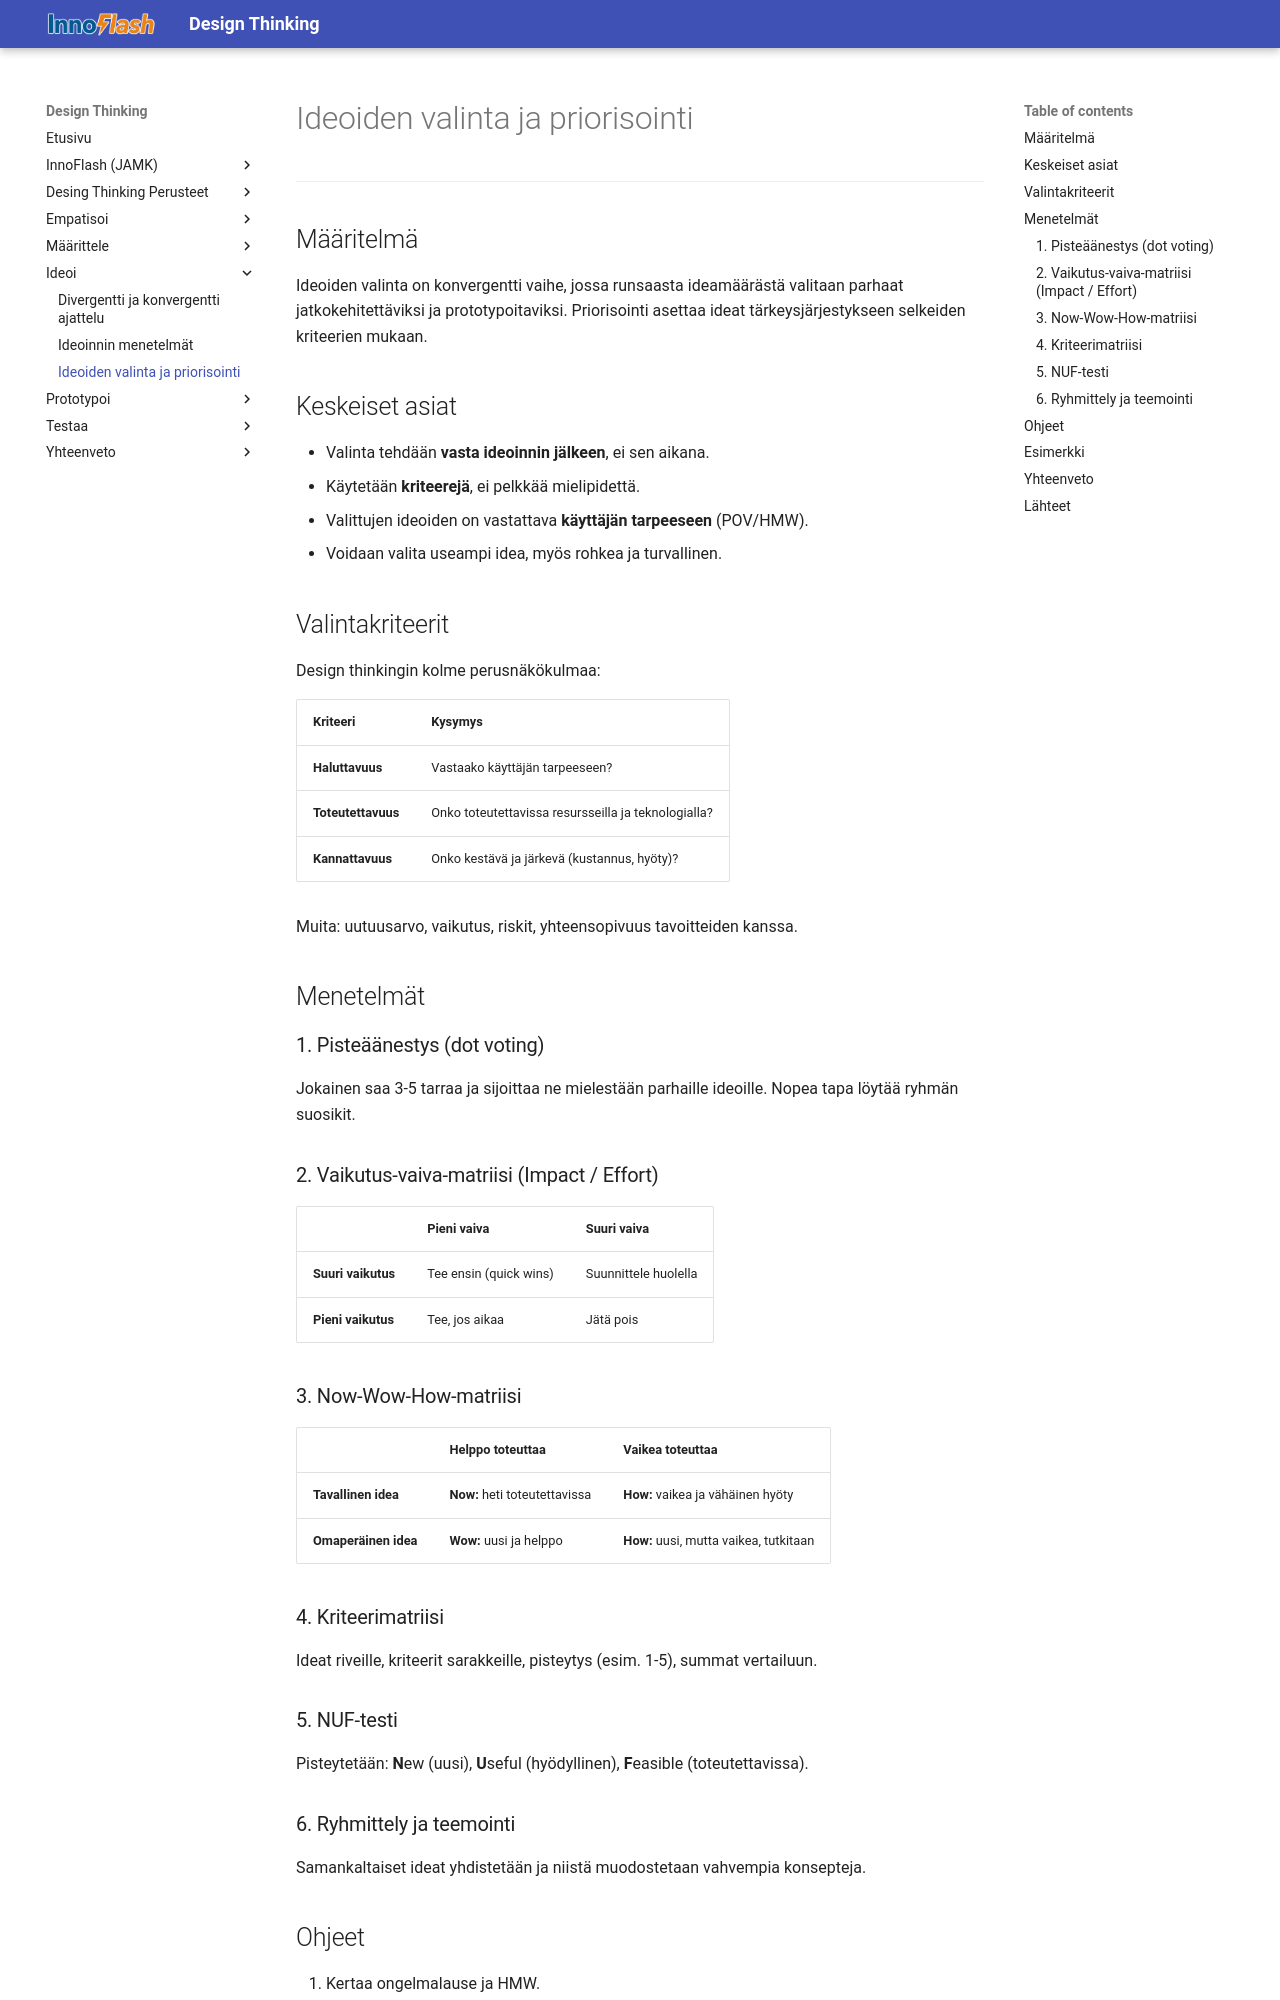

repository: MipoRepo/design-thinking · page: 03_Ideoi/Ideoiden_valinta_ja_priorisointi/index.html · generator: mkdocs

# Ideoiden valinta ja priorisointi

---

## Määritelmä

Ideoiden valinta on konvergentti vaihe, jossa runsaasta ideamäärästä valitaan parhaat jatkokehitettäviksi ja prototypoitaviksi. Priorisointi asettaa ideat tärkeysjärjestykseen selkeiden kriteerien mukaan.

## Keskeiset asiat

- Valinta tehdään **vasta ideoinnin jälkeen**, ei sen aikana.
- Käytetään **kriteerejä**, ei pelkkää mielipidettä.
- Valittujen ideoiden on vastattava **käyttäjän tarpeeseen** (POV/HMW).
- Voidaan valita useampi idea, myös rohkea ja turvallinen.

## Valintakriteerit

Design thinkingin kolme perusnäkökulmaa:

| Kriteeri | Kysymys |
|---|---|
| **Haluttavuus** | Vastaako käyttäjän tarpeeseen? |
| **Toteutettavuus** | Onko toteutettavissa resursseilla ja teknologialla? |
| **Kannattavuus** | Onko kestävä ja järkevä (kustannus, hyöty)? |

Muita: uutuusarvo, vaikutus, riskit, yhteensopivuus tavoitteiden kanssa.

## Menetelmät

### 1. Pisteäänestys (dot voting)
Jokainen saa 3-5 tarraa ja sijoittaa ne mielestään parhaille ideoille. Nopea tapa löytää ryhmän suosikit.

### 2. Vaikutus-vaiva-matriisi (Impact / Effort)

|  | **Pieni vaiva** | **Suuri vaiva** |
|---|---|---|
| **Suuri vaikutus** | Tee ensin (quick wins) | Suunnittele huolella |
| **Pieni vaikutus** | Tee, jos aikaa | Jätä pois |

### 3. Now-Wow-How-matriisi

| | Helppo toteuttaa | Vaikea toteuttaa |
|---|---|---|
| **Tavallinen idea** | **Now:** heti toteutettavissa | **How:** vaikea ja vähäinen hyöty |
| **Omaperäinen idea** | **Wow:** uusi ja helppo | **How:** uusi, mutta vaikea, tutkitaan |

### 4. Kriteerimatriisi
Ideat riveille, kriteerit sarakkeille, pisteytys (esim. 1-5), summat vertailuun.

### 5. NUF-testi
Pisteytetään: **N**ew (uusi), **U**seful (hyödyllinen), **F**easible (toteutettavissa).

### 6. Ryhmittely ja teemointi
Samankaltaiset ideat yhdistetään ja niistä muodostetaan vahvempia konsepteja.
